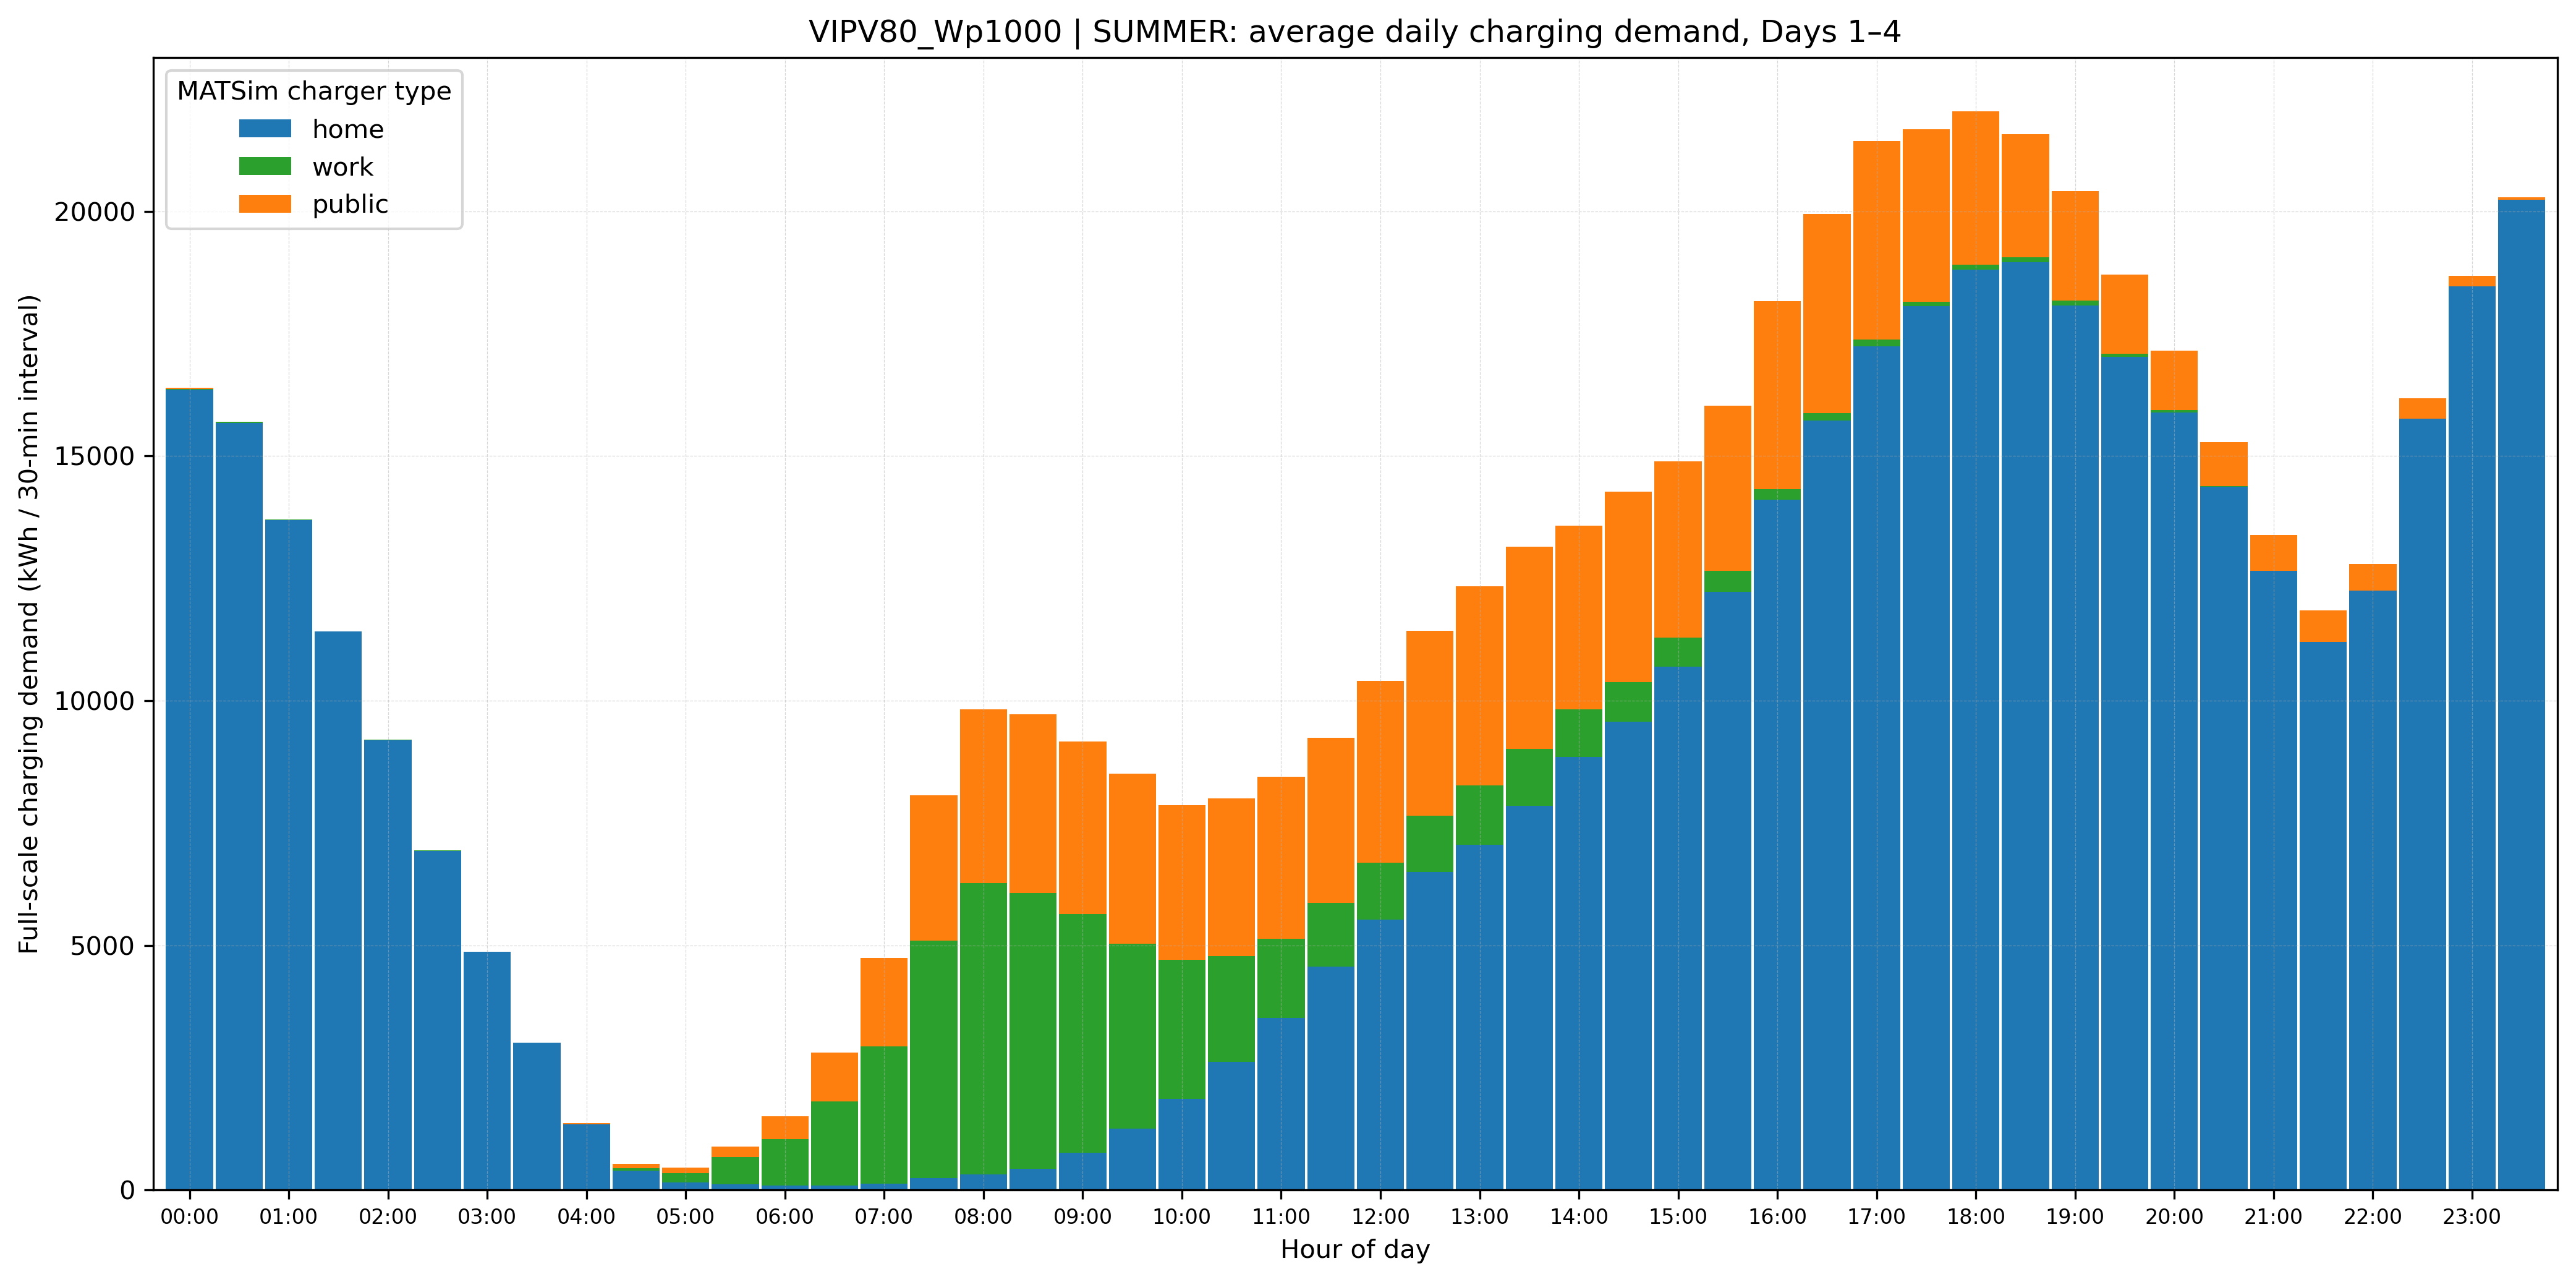

The data file committed next to this chart (first rows):
TimeIndex, home, work, public
1, 16363, 6.059, 25.98
2, 15676, 18.81, 0.0
3, 13689, 17.69, 0.0
4, 11410, 11.02, 0.0
5, 9194, 11.02, 0.0
6, 6934, 10.31, 0.0
7, 4873, 0.0, 0.0
8, 3005, 0.0, 0.0
9, 1337, 0.1087, 28.4
10, 394.5, 49.91, 91.77
11, 148.4, 200.4, 112.4
12, 114.5, 551.3, 221.4
13, 94, 946.8, 468.6
14, 87.2, 1727, 999.3
15, 125, 2805, 1809
16, 240.9, 4859, 2963
17, 320.4, 5956, 3542
18, 436, 5633, 3654
19, 756.3, 4886, 3522
20, 1251, 3777, 3486
21, 1866, 2838, 3155
22, 2616, 2161, 3229
23, 3510, 1623, 3309
24, 4562, 1307, 3367
25, 5522, 1167, 3720
26, 6501, 1148, 3784
27, 7057, 1208, 4077
28, 7856, 1153, 4138
29, 8847, 971, 3759
30, 9566, 810.6, 3901
31, 10695, 592.5, 3605
32, 12227, 427, 3370
33, 14107, 220.8, 3833
34, 15726, 154.3, 4062
35, 17248, 132.2, 4060
36, 18062, 87.69, 3525
37, 18814, 94.64, 3134
38, 18957, 107.8, 2512
39, 18072, 105.6, 2235
40, 17033, 64.51, 1614
41, 15889, 46.11, 1222
42, 14375, 14.59, 894
43, 12659, 1.206, 727.7
44, 11205, 0.0, 634.1
45, 12249, 0.0, 539.1
46, 15769, 0.0, 418.2
47, 18471, 0.0, 215.1
48, 20232, 0.0, 54.55
